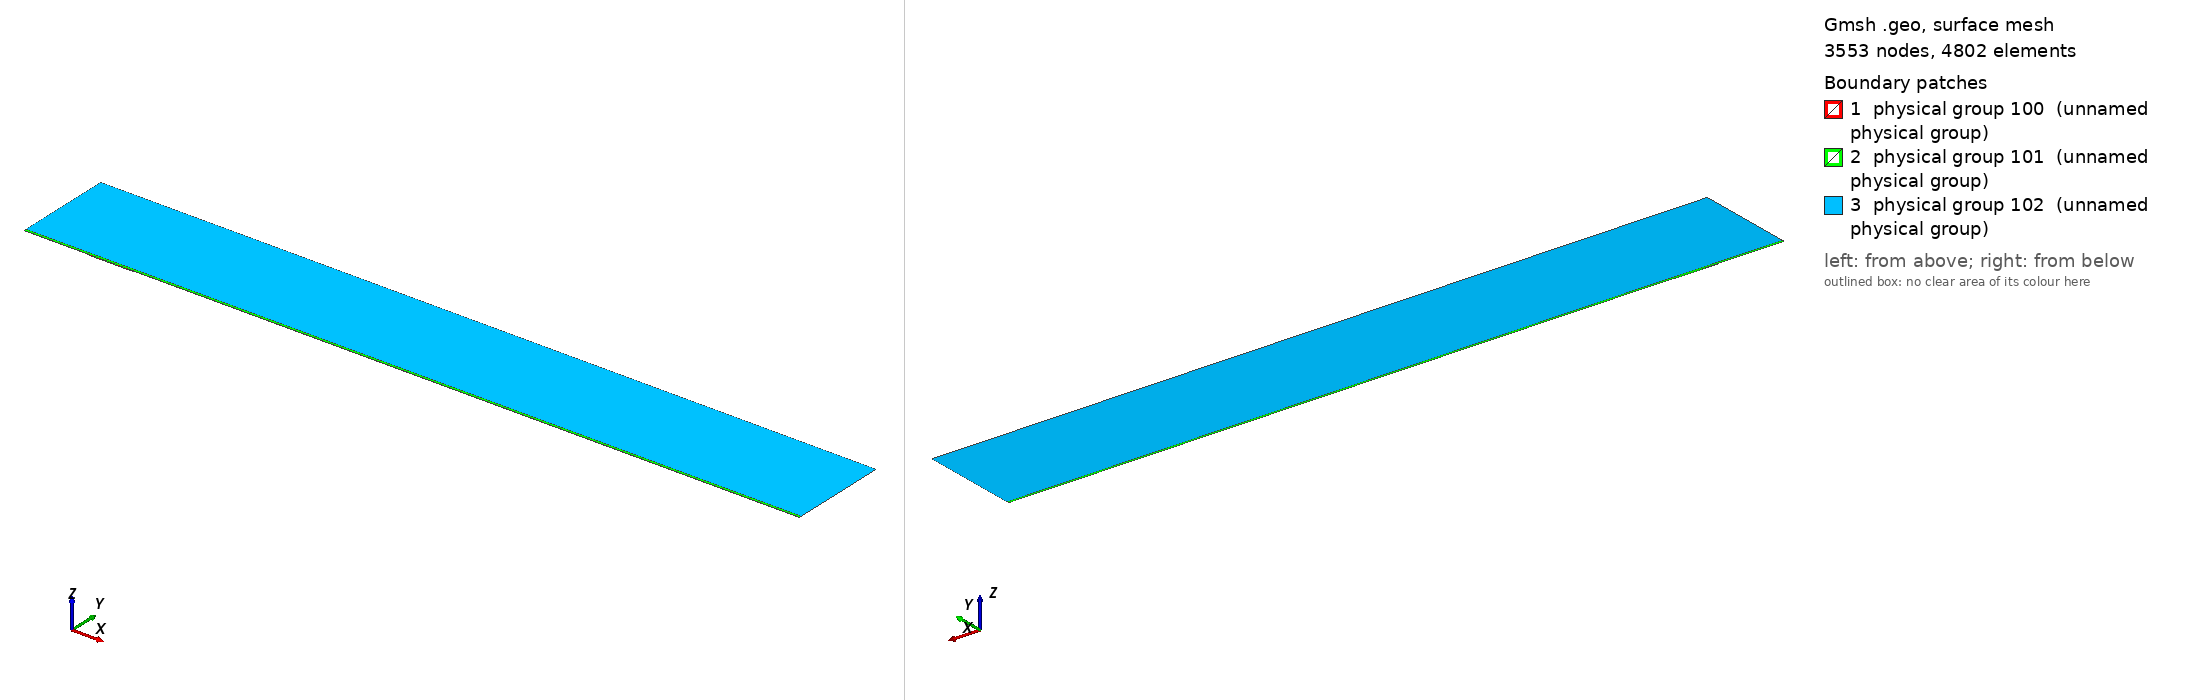

Gmsh geometry script, surface-meshed: 3553 nodes, 4802 surface elements. Boundary patches (legend numbers): 1 physical group 100 (unnamed physical group), 2 physical group 101 (unnamed physical group), 3 physical group 102 (unnamed physical group). Left view from above one corner, right view from below the opposite corner. Legend entries are the model's physical surfaces. The drawing asked Gmsh for element sizes between 1% and 20% of the model's largest extent; the script's own settings can give other sizes.

=== mesh.geo (drawn) ===
// Macro parameters
deltaStar = 1;
D = 1.25 * deltaStar; // depth of the gap 
W = 65 * deltaStar; // width of the gap
r = 16; // length of non-constant quads upstream and downstream of the gap
s = 8; // length of non-constant quads left and right inside the gap
BL = 0.25 * deltaStar; // height of the second layer of quad elements
BL_upper = 3.5 * deltaStar; // height of the third layer of quad elements
x0 = 100 * deltaStar; // x distance from inflow to gap
lengthOutflow = 1000 * deltaStar; // length after the gap
x3 = W + lengthOutflow; // last point of the domain
height = 150 * deltaStar; // height of the triangular region
triagHeightRegion_inflow = height - BL - BL_upper; // height of the triangular region

// Micro parameters
dx = 0.2; // dx of square elements near the leading and trailing edge of the gap (most resolution-demanding points in the domain)
dy = 1.25 * dx; 
size_triag_v_top = 64; // size of the elements in the upper triangular region

// All the value below are between 0 and 1. =1  means the elements are all equal in size. Avoid using values very close to 1, because we dividing by log(p) in the formula.
dy_in_v_right = 1.5; // heighest quad in the upper layer of quads, in the right part of the gap
dy_in_v_left = 1.75; // heighest quad in the upper layer of quads, in the left part of the gap

// fit (check the file scripts/fit_gmsh.py for more details)
p_in_v_left = 1.0335663036230878 - 1.0234149444433507/(W - 0.8098798097181781)^0.5991729377115732; // densitiy concentration of elements inside the gap, vertically, near the left wall.
p_in_v_right = 1.008073572191136 - 1.1471875292840257/(W - 1.2941255994826328)^0.7890392764815325; // densitiy concentration of elements inside the gap, vertically, near the right wall.
p_in_h_bottom = 0.9; // densitiy concentration of elements inside the gap, horizontally. 
p_in_h_top = 0.9; // densitiy concentration of elements inside the gap, horizontally. 

p_out_h = 0.5; // densitiy concentration of elements outside the gap, horizontally.
p_out_h_upper = 0.5; // densitiy concentration of elements outside the gap, horizontally on the upper layer of quads
p_out_v_inflow_dense = 0.8; // densitiy concentration of elements outside the gap, vertically, near the inflow and the gap
p_out_v_inflow_sparse = 0.99; // densitiy concentration of elements outside the gap, vertically, near the inflow and far from the gap
p_out_v_outflow_dense = 0.9; // densitiy concentration of elements outside the gap, vertically, near the outflow and the gap
p_out_v_outflow_sparse = 0.995; // densitiy concentration of elements outside the gap, vertically, near the outflow and far from the gap
p_triag_h_inflow = 0.8; // densitiy concentration of elements in the triangular region of the domain, horizontally.
p_triag_h_outflow = p_triag_h_inflow; // densitiy concentration of elements in the triangular region of the domain, horizontally.

enlarge_triag_inflow = 1.1; // heigher the value, larger the elements in the triangular region near the inflow
enlarge_triag_outflow = 1.1; // heigher the value, larger the elements in the triangular region near the outflow

// Automated parameters 
a_in_v_right = dx / (W / 2);
a_in_v_left = dx / (W / 2);
a_in_h_bottom = dy / (D / 2);
a_in_h_top = dx / (D / 2);
a_out_h = dx / BL;
a_out_v_inflow_dense = dx / r;
a_out_v_outflow_dense = dx / r;

// for the derivation of the formula, see file 20250123_gmshFormula.md in the docs folder
N_in_v_right = Ceil( Log (a_in_v_right / (1 - p_in_v_right + a_in_v_right * p_in_v_right)) / Log(p_in_v_right) );
N_in_v_left = Ceil( Log (a_in_v_left / (1 - p_in_v_left + a_in_v_left * p_in_v_left)) / Log(p_in_v_left) );
N_in_h_bottom = Ceil( Log (a_in_h_bottom / (1 - p_in_h_bottom + a_in_h_bottom * p_in_h_bottom)) / Log(p_in_h_bottom) );
N_in_h_top = Ceil( Log (a_in_h_top / (1 - p_in_h_top + a_in_h_top * p_in_h_top)) / Log(p_in_h_top) );
N_out_h = Ceil( Log (a_out_h / (1 - p_out_h + a_out_h * p_out_h)) / Log(p_out_h) ) + 1; // + 1 is to correct the fact that the distance is too small to properly approximate the dx length
N_out_v_inflow_dense = Ceil( Log (a_out_v_inflow_dense / (1 - p_out_v_inflow_dense + a_out_v_inflow_dense * p_out_v_inflow_dense)) / Log(p_out_v_inflow_dense) );
N_out_v_outflow_dense = Ceil( Log (a_out_v_outflow_dense / (1 - p_out_v_outflow_dense + a_out_v_outflow_dense * p_out_v_outflow_dense)) / Log(p_out_v_outflow_dense) );

p_for_a_out_v_inflow_sparse_computation = p_out_v_inflow_dense;
p_for_a_out_v_outflow_sparse_computation = (p_out_v_outflow_dense + p_out_v_outflow_dense) / 2;
a_out_v_inflow_sparse = r / (x0 - r) * (1 - p_for_a_out_v_inflow_sparse_computation) / (1 - p_for_a_out_v_inflow_sparse_computation^(N_out_v_inflow_dense + 1));
a_out_v_outflow_sparse = r / (lengthOutflow - r) * (1 - p_for_a_out_v_outflow_sparse_computation) / (1 - p_for_a_out_v_outflow_sparse_computation^(N_out_v_outflow_dense + 1));

N_out_v_inflow_sparse = Ceil( Log(a_out_v_inflow_sparse / (1 - p_out_v_inflow_sparse + a_out_v_inflow_sparse * p_out_v_inflow_sparse)) / Log(p_out_v_inflow_sparse) );
N_out_v_outflow_sparse = Ceil( Log(a_out_v_outflow_sparse / (1 - p_out_v_outflow_sparse + a_out_v_outflow_sparse * p_out_v_outflow_sparse)) / Log(p_out_v_outflow_sparse) );


// second layer of quads
a_out_h_upper = (BL) / (BL_upper) * (1 - p_out_h) / (1 - p_out_h^(N_out_h + 1));
N_out_h_upper = Ceil( Log(a_out_h_upper / (1 - p_out_h_upper + a_out_h_upper * p_out_h_upper)) / Log(p_out_h_upper) );

// ---------------------------
// for triangular region
// ---------------------------
a_triag_h_inflow = (BL_upper) / (triagHeightRegion_inflow) * (1 - p_out_h_upper) / (1 - p_out_h_upper^(N_out_h_upper + 1));
a_triag_h_outflow = a_triag_h_inflow;
N_triag_v_top = Ceil( (x3 + x0) / size_triag_v_top ); // we assume p_triag_v = 1, otherwise the formula is different
N_triag_h_inflow = Ceil( Log(a_triag_h_inflow / (1 - p_triag_h_inflow + a_triag_h_inflow * p_triag_h_inflow)) / Log(p_triag_h_inflow) );
N_triag_h_outflow = Ceil( Log(a_triag_h_outflow / (1 - p_triag_h_outflow + a_triag_h_outflow * p_triag_h_outflow)) / Log(p_triag_h_outflow) );
N_triag_h_inflow = Ceil( N_triag_h_inflow / enlarge_triag_inflow );
N_triag_h_outflow = Ceil( N_triag_h_outflow / enlarge_triag_outflow );

Point(1) = {-x0, 0, 0};
Point(2) = {0,0,0};
Point(3) = {0,-D,0};
Point(4) = {W,-D,0};
Point(5) = {W,0,0};
Point(6) = {x3,0,0};
Point(8) = {x3,height,0};
Point(7) = {x3,BL,0};
Point(9) = {-x0,height,0};
Point(10) = {-x0,BL,0};
Point(11) = {0,BL,0};
Point(12) = {W,BL,0};
Point(13) = {W/2,0,0};
Point(14) = {W/2,BL,0};
Point(15) = {0,-D/2,0};
Point(16) = {W/2,-D,0};
Point(17) = {W,-D/2,0};
Point(18) = {-r,0,0};
Point(19) = {-r,BL,0};
Point(20) = {W + r,0,0};
Point(21) = {W + r,BL,0};
Point(22) = {-x0,BL+BL_upper,0};
Point(23) = {-r,BL+BL_upper,0};
Point(24) = {W + r,BL+BL_upper,0};
Point(25) = {x3,BL+BL_upper,0};
Point(26) = {0,BL+BL_upper,0};
Point(27) = {W/2,BL+BL_upper,0};
Point(28) = {W,BL+BL_upper,0};

Line(1) = {1,18};
Line(2) = {2,15};
Line(3) = {3,16};
Line(4) = {4,17};
Line(5) = {5,20};
Line(6) = {6,7};
Line(7) = {7,25};
Line(8) = {8,9};
Line(9) = {9,22};
Line(10) = {10,19};
Line(11) = {10,1};
Line(12) = {11,14};
Line(13) = {12,21};
Line(14) = {2,13};
Line(15) = {15,3};
Line(16) = {16,4};
Line(17) = {17,5};
Line(18) = {13,5};
Line(19) = {14,12};
Line(20) = {18,2};
Line(21) = {20,6};
Line(22) = {21,7};
Line(23) = {19,11};
Line(24) = {22,10};
Line(25) = {25,8};
Line(26) = {25,24};
Line(27) = {22,23};
Line(30) = {23,26};
Line(31) = {26,27};
Line(32) = {27,28};
Line(33) = {28,24};

// outer quads
Curve Loop(1) = {5, 21, 6, -22, -13, -19, -12, -23, -10, 11, 1, 20, 14, 18};
Plane Surface(1) = {1};

// inside gap
Curve Loop(2) = {2, 15, 3, 16, 4, 17, -18, -14};
Plane Surface(2) = {2};

// triangular region
Curve Loop(3) = {-26, 25, 8, 9, 27, 30, 31,32,33};
Plane Surface(3) = {3};

// 3rd layer of quads
Curve Loop(4) = {-24, 27, 30, 31,32,33, -26,-7,-22,-13,-19,-12,-23,-10};

Plane Surface(4) = {4};


// This defines the surfaces that will be meshed with quad elements
Transfinite Surface {1} = {1, 6, 7, 10};
Transfinite Surface {2} = {3, 4, 5, 2}; // number '2' must match the number '2' of plane surface
Transfinite Surface {4} = {7, 25, 22, 10};

Transfinite Curve {18, 16, 19,32} = N_in_v_right Using Progression p_in_v_right;
Transfinite Curve {-14, -3, -12, -31} = N_in_v_left Using Progression p_in_v_left;

Transfinite Curve {15, -4} = N_in_h_bottom Using Progression p_in_h_bottom;
Transfinite Curve {-2, 17} = N_in_h_top Using Progression p_in_h_top;


Transfinite Curve {11, -6} = N_out_h Using Progression p_out_h;
Transfinite Curve {24, 28, 29, -7} = N_out_h_upper Using Progression p_out_h_upper;
Transfinite Curve {10, 1, 27} = N_out_v_inflow_sparse Using Progression p_out_v_inflow_sparse;
Transfinite Curve {20, 23, 30} = N_out_v_inflow_dense Using Progression p_out_v_inflow_dense;
Transfinite Curve {-21, -22, 26} = N_out_v_outflow_sparse Using Progression p_out_v_outflow_sparse;
Transfinite Curve {-5, -13,-33} = N_out_v_outflow_dense Using Progression p_out_v_outflow_dense;

Recombine Surface {1, 2, 4};

// for triangluar region
Transfinite Curve {8} = N_triag_v_top Using Progression 1;
Transfinite Curve {-25} = N_triag_h_outflow Using Progression p_triag_h_outflow;
Transfinite Curve {9} = N_triag_h_inflow Using Progression p_triag_h_inflow;


// defining boundary
Physical Curve(1) = {9,24,11}; // inlet
Physical Curve(2) = {7,25,6}; // outlet
Physical Curve(3) = {8}; // top
Physical Curve(4) = {1, 20, 2, 15, 3, 16, 4, 17, 5, 21}; // wall


Physical Surface(100) = {1};
Physical Surface(101) = {2, 4};
Physical Surface(102) = {3};
